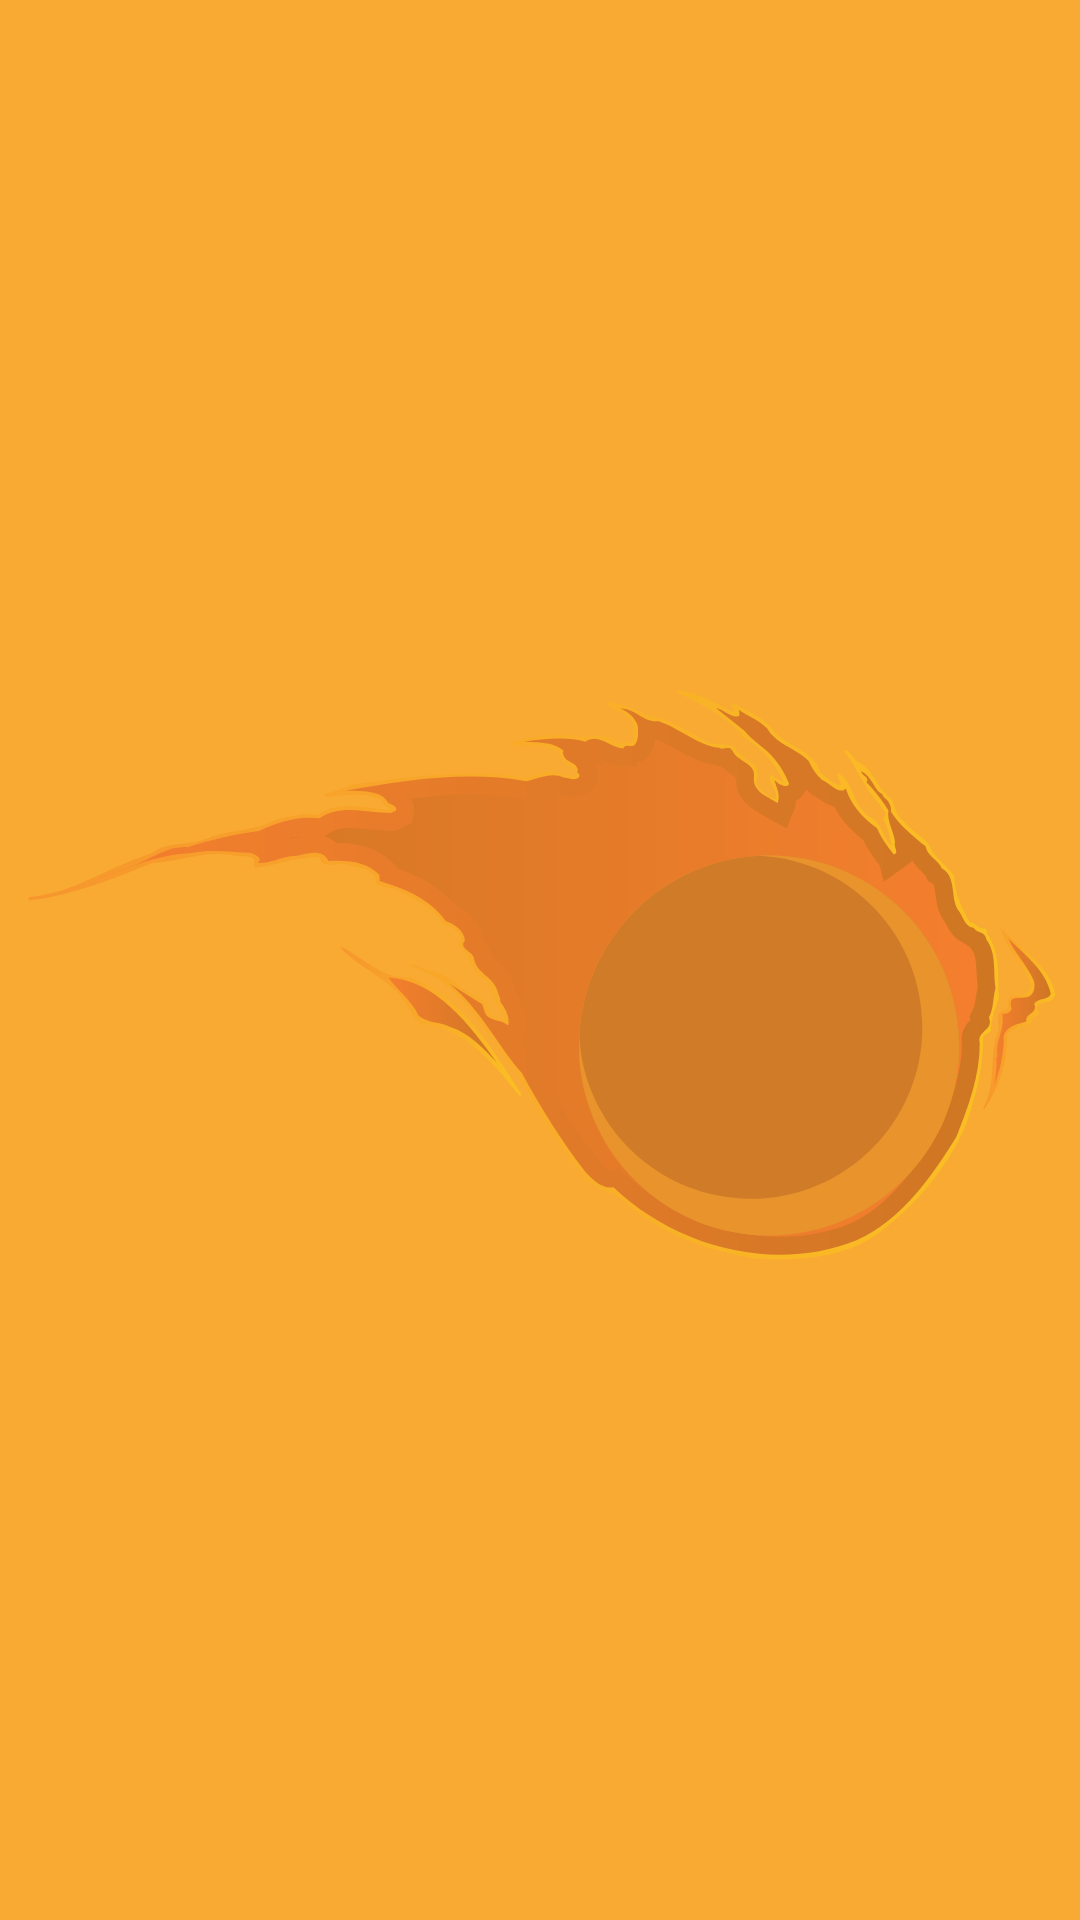

Here is an Android app screen rendered from its layout file. Give the layout XML and the strings, colors and styles it references.
<!-- AndroidManifest.xml: application theme Theme.ThreatBall -->
<!-- res/layout/background.xml -->
<?xml version="1.0" encoding="utf-8"?>

<androidx.constraintlayout.widget.ConstraintLayout
    xmlns:android="http://schemas.android.com/apk/res/android"
    xmlns:app="http://schemas.android.com/apk/res-auto"
    android:layout_width="match_parent"
    android:layout_height="match_parent"
    android:background="@color/yellow">

    <ImageView
        android:id="@+id/background"
        android:layout_width="wrap_content"
        android:layout_height="wrap_content"
        android:src="@drawable/ic_fireball"
        android:alpha="0.3"
        app:layout_constraintTop_toTopOf="parent"
        app:layout_constraintLeft_toLeftOf="parent"
        app:layout_constraintRight_toRightOf="parent"
        app:layout_constraintBottom_toBottomOf="parent"/>

</androidx.constraintlayout.widget.ConstraintLayout>
<!-- resources referenced by this layout -->
<resources>
  <color name="yellow">#F9AA33</color>
  <!-- drawable ic_fireball: vector/xml drawable (drawable, 17127 chars, omitted) -->
  <style name="Theme.ThreatBall" parent="Theme.MaterialComponents.DayNight.NoActionBar">
          
          <item name="colorPrimary">@color/purple_500</item>
          <item name="colorPrimaryVariant">@color/purple_700</item>
          <item name="colorOnPrimary">@color/white</item>
          
          <item name="colorSecondary">@color/teal_200</item>
          <item name="colorSecondaryVariant">@color/teal_700</item>
          <item name="colorOnSecondary">@color/black</item>
          
          <item name="android:statusBarColor" tools:targetApi="l">?attr/colorPrimaryVariant</item>
          
      </style>
  <color name="purple_500">#FF6200EE</color>
  <color name="purple_700">#FF3700B3</color>
  <color name="white">#FFFFFFFF</color>
  <color name="teal_200">#FF03DAC5</color>
  <color name="teal_700">#FF018786</color>
  <color name="black">#FF000000</color>
</resources>
